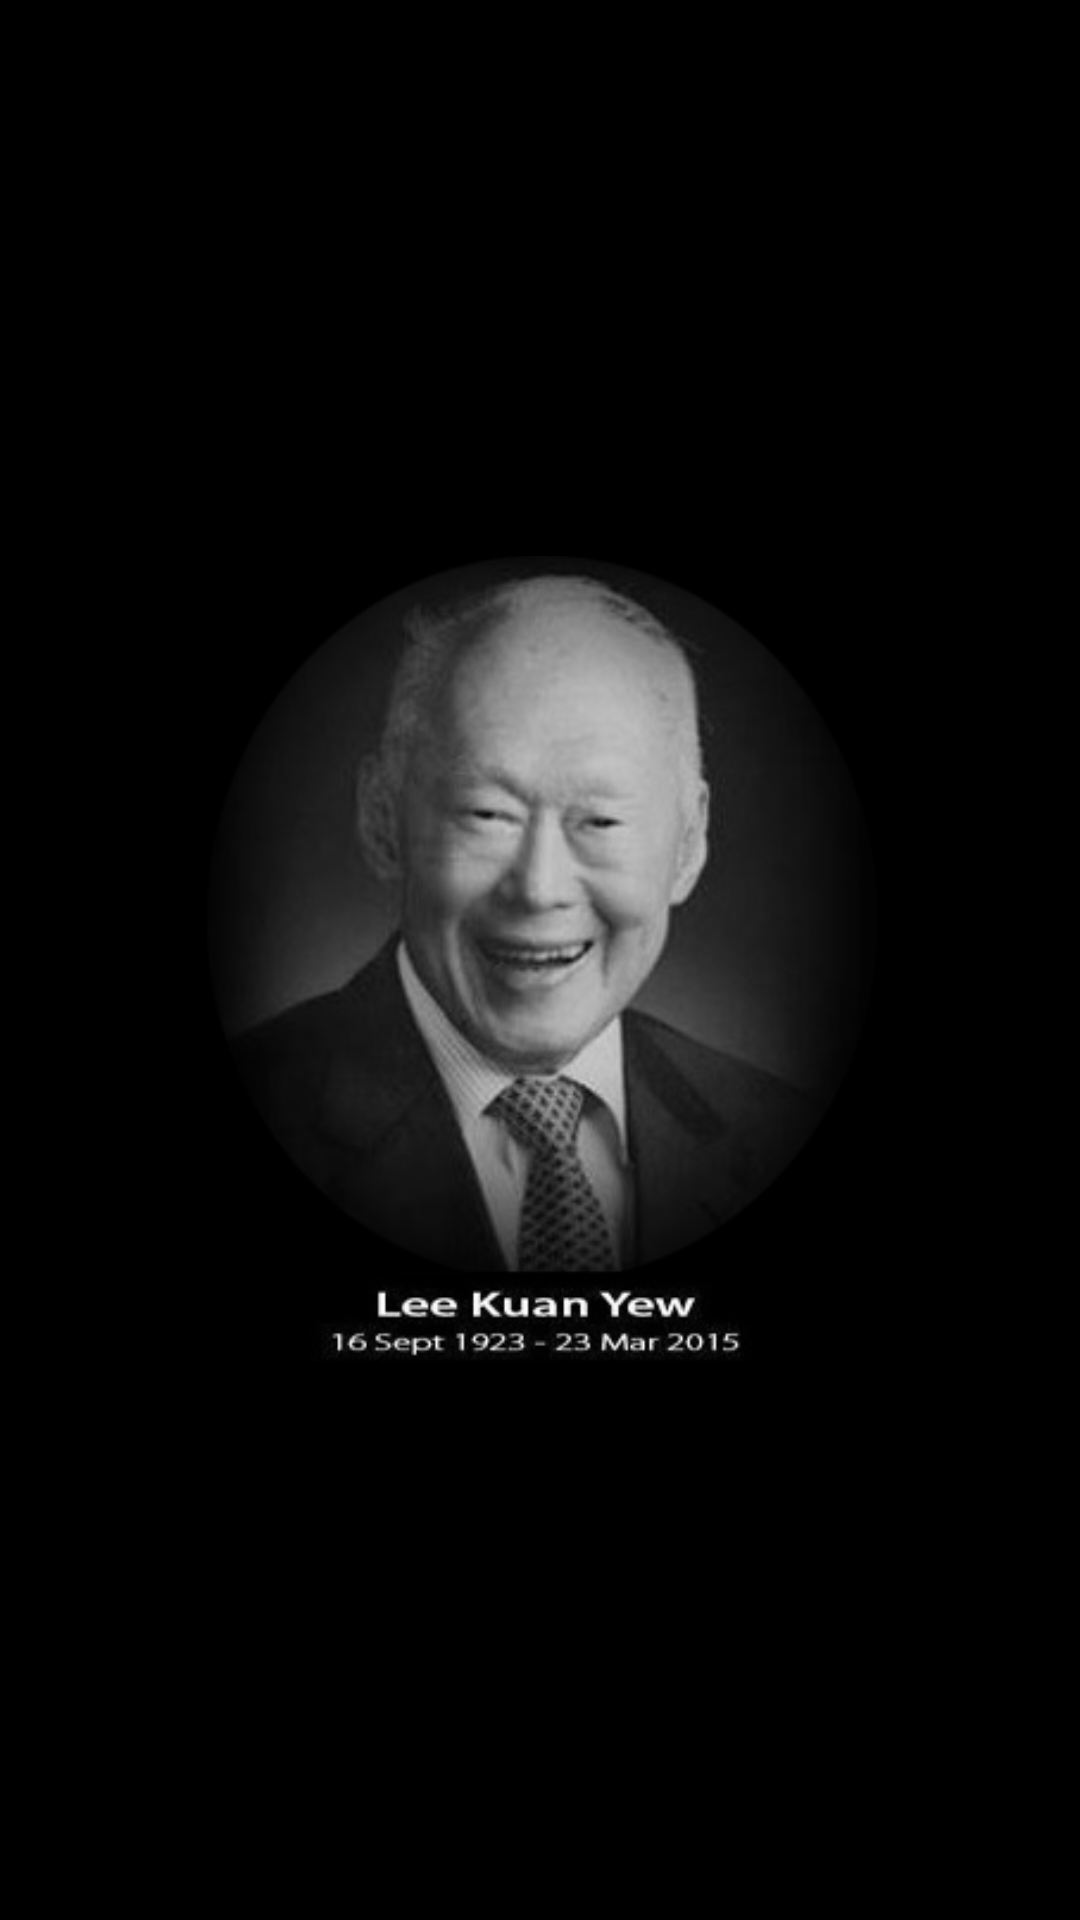

The Android layout XML behind this screen, and the referenced resources:
<!-- AndroidManifest.xml: application theme AppTheme -->
<!-- res/layout/splash.xml -->
<?xml version="1.0" encoding="utf-8"?>
<LinearLayout xmlns:android="http://schemas.android.com/apk/res/android"
    android:orientation="vertical" android:layout_width="fill_parent"
    android:layout_height="fill_parent">

    <ImageView android:id="@+id/splashscreen" android:layout_width="fill_parent"
        android:layout_height="fill_parent"
        android:src="@drawable/r"
        android:background="@android:color/black"
        android:layout_gravity="center"/>


</LinearLayout>
<!-- resources referenced by this layout -->
<resources>
  <!-- drawable r: png bitmap (drawable, 72267 bytes) -->
  <style name="AppTheme" parent="Theme.AppCompat.Light">
          
  
      </style>
</resources>
